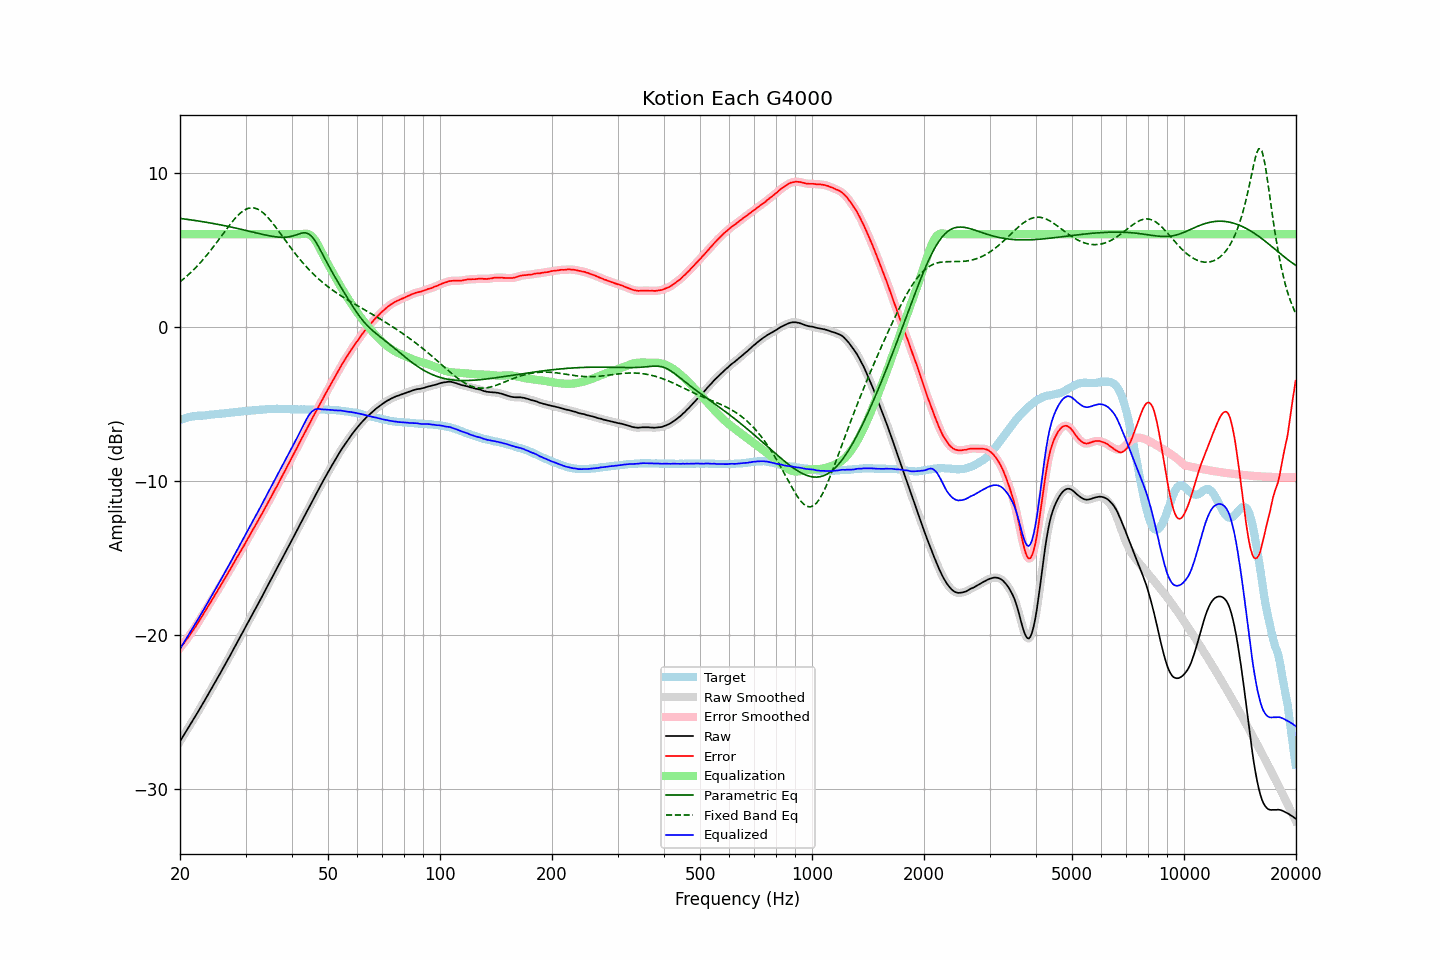

Values plotted in this chart, from the file beside it:
frequency, raw, error, smoothed, error_smoothed, equalization, parametric_eq, fixed_band_eq, equalized_raw, equalized_smoothed, target
20.00, -26.91, -20.85, -26.91, -20.85, 6.00, 7.02, 2.91, -20.91, -20.91, -6.06
20.20, -26.74, -20.72, -26.74, -20.72, 6.00, 7.01, 2.99, -20.74, -20.74, -6.02
20.40, -26.57, -20.59, -26.57, -20.58, 6.00, 7.00, 3.08, -20.57, -20.57, -5.98
20.61, -26.40, -20.44, -26.40, -20.45, 6.00, 6.98, 3.17, -20.40, -20.40, -5.96
20.81, -26.23, -20.31, -26.23, -20.31, 6.00, 6.97, 3.25, -20.23, -20.23, -5.92
21.02, -26.06, -20.18, -26.06, -20.17, 6.00, 6.95, 3.35, -20.06, -20.06, -5.88
21.23, -25.89, -20.03, -25.89, -20.03, 6.00, 6.94, 3.44, -19.89, -19.89, -5.86
21.44, -25.71, -19.88, -25.72, -19.88, 6.00, 6.92, 3.54, -19.71, -19.72, -5.84
21.66, -25.55, -19.73, -25.55, -19.73, 6.00, 6.91, 3.64, -19.55, -19.55, -5.82
21.87, -25.37, -19.56, -25.38, -19.57, 6.00, 6.89, 3.75, -19.37, -19.38, -5.81
22.09, -25.20, -19.41, -25.20, -19.41, 6.00, 6.88, 3.85, -19.20, -19.20, -5.79
22.31, -25.02, -19.24, -25.02, -19.24, 6.00, 6.86, 3.96, -19.02, -19.02, -5.78
22.54, -24.85, -19.07, -24.85, -19.07, 6.00, 6.85, 4.08, -18.85, -18.85, -5.78
22.76, -24.67, -18.89, -24.67, -18.90, 6.00, 6.83, 4.19, -18.67, -18.67, -5.77
22.99, -24.50, -18.73, -24.49, -18.72, 6.00, 6.81, 4.31, -18.50, -18.49, -5.77
23.22, -24.32, -18.55, -24.32, -18.55, 6.00, 6.80, 4.43, -18.32, -18.32, -5.76
23.45, -24.14, -18.38, -24.14, -18.38, 6.00, 6.78, 4.55, -18.14, -18.14, -5.75
23.69, -23.96, -18.22, -23.96, -18.22, 6.00, 6.76, 4.68, -17.96, -17.96, -5.74
23.92, -23.77, -18.05, -23.78, -18.05, 6.00, 6.74, 4.81, -17.77, -17.78, -5.72
24.16, -23.60, -17.89, -23.59, -17.88, 6.00, 6.73, 4.94, -17.60, -17.59, -5.70
24.40, -23.40, -17.71, -23.41, -17.71, 6.00, 6.71, 5.08, -17.40, -17.41, -5.69
24.65, -23.23, -17.53, -23.23, -17.54, 6.00, 6.69, 5.21, -17.23, -17.23, -5.70
24.89, -23.04, -17.37, -23.04, -17.36, 6.00, 6.67, 5.35, -17.04, -17.04, -5.68
25.14, -22.85, -17.19, -22.86, -17.19, 6.00, 6.65, 5.49, -16.85, -16.86, -5.67
25.39, -22.67, -17.02, -22.67, -17.02, 6.00, 6.63, 5.63, -16.67, -16.67, -5.66
25.65, -22.49, -16.84, -22.49, -16.84, 6.00, 6.61, 5.77, -16.49, -16.49, -5.65
25.91, -22.31, -16.67, -22.30, -16.66, 6.00, 6.59, 5.91, -16.31, -16.30, -5.64
26.16, -22.11, -16.48, -22.12, -16.49, 6.00, 6.57, 6.06, -16.11, -16.12, -5.63
26.43, -21.93, -16.31, -21.93, -16.31, 6.00, 6.55, 6.20, -15.93, -15.93, -5.62
26.69, -21.75, -16.15, -21.74, -16.14, 6.00, 6.52, 6.34, -15.75, -15.74, -5.60
26.96, -21.56, -15.97, -21.56, -15.97, 6.00, 6.50, 6.48, -15.56, -15.56, -5.59
27.23, -21.37, -15.79, -21.37, -15.79, 6.00, 6.48, 6.61, -15.37, -15.37, -5.58
27.50, -21.18, -15.61, -21.18, -15.61, 6.00, 6.46, 6.74, -15.18, -15.18, -5.56
27.77, -20.98, -15.42, -20.98, -15.42, 6.00, 6.44, 6.87, -14.98, -14.98, -5.56
28.05, -20.79, -15.24, -20.79, -15.24, 6.00, 6.41, 6.99, -14.79, -14.79, -5.55
28.33, -20.60, -15.05, -20.60, -15.06, 6.00, 6.39, 7.11, -14.60, -14.60, -5.55
28.62, -20.41, -14.88, -20.41, -14.88, 6.00, 6.37, 7.22, -14.41, -14.41, -5.53
28.90, -20.22, -14.70, -20.22, -14.70, 6.00, 6.34, 7.32, -14.22, -14.22, -5.52
29.19, -20.03, -14.52, -20.03, -14.52, 6.00, 6.32, 7.41, -14.03, -14.03, -5.51
29.48, -19.84, -14.35, -19.84, -14.34, 6.00, 6.29, 7.49, -13.84, -13.84, -5.49
29.78, -19.65, -14.17, -19.64, -14.16, 6.00, 6.27, 7.56, -13.65, -13.64, -5.48
30.08, -19.45, -13.98, -19.45, -13.98, 6.00, 6.24, 7.61, -13.45, -13.45, -5.47
30.38, -19.25, -13.79, -19.25, -13.79, 6.00, 6.22, 7.66, -13.25, -13.25, -5.46
30.68, -19.06, -13.60, -19.06, -13.60, 6.00, 6.19, 7.69, -13.06, -13.06, -5.46
30.99, -18.86, -13.41, -18.86, -13.42, 6.00, 6.17, 7.71, -12.86, -12.86, -5.45
31.30, -18.67, -13.23, -18.67, -13.23, 6.00, 6.14, 7.71, -12.67, -12.67, -5.44
31.61, -18.48, -13.06, -18.48, -13.05, 6.00, 6.12, 7.70, -12.48, -12.48, -5.42
31.93, -18.29, -12.87, -18.29, -12.87, 6.00, 6.09, 7.68, -12.29, -12.29, -5.42
32.24, -18.09, -12.68, -18.10, -12.69, 6.00, 6.07, 7.64, -12.09, -12.10, -5.41
32.57, -17.91, -12.50, -17.90, -12.50, 6.00, 6.04, 7.59, -11.91, -11.90, -5.40
32.89, -17.71, -12.32, -17.71, -12.32, 6.00, 6.02, 7.53, -11.71, -11.71, -5.39
33.22, -17.52, -12.13, -17.51, -12.13, 6.00, 6.00, 7.45, -11.52, -11.51, -5.39
33.55, -17.31, -11.95, -17.32, -11.94, 6.00, 5.97, 7.36, -11.31, -11.32, -5.37
33.89, -17.12, -11.75, -17.12, -11.75, 6.00, 5.95, 7.26, -11.12, -11.12, -5.37
34.23, -16.92, -11.56, -16.92, -11.56, 6.00, 5.93, 7.16, -10.92, -10.92, -5.35
34.57, -16.72, -11.36, -16.72, -11.37, 6.00, 5.91, 7.05, -10.72, -10.72, -5.36
34.92, -16.53, -11.18, -16.53, -11.18, 6.00, 5.89, 6.93, -10.53, -10.53, -5.35
35.27, -16.33, -10.99, -16.33, -10.98, 6.00, 5.87, 6.80, -10.33, -10.33, -5.34
35.62, -16.13, -10.79, -16.13, -10.79, 6.00, 5.85, 6.67, -10.13, -10.13, -5.34
35.97, -15.92, -10.58, -15.93, -10.59, 6.00, 5.84, 6.53, -9.92, -9.93, -5.34
... 635 more rows
